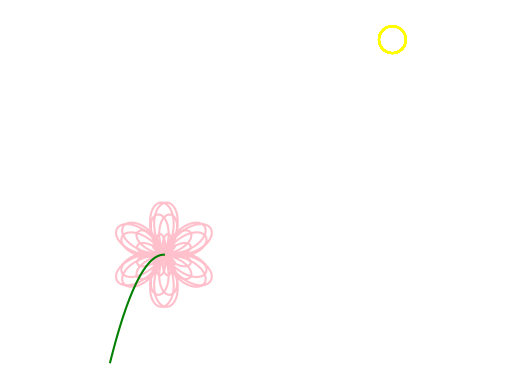

The matplotlib source for this figure:
import numpy as np
import matplotlib.pyplot as plt

# 1. Parameters
a = 1 
k = 7/4

# 2. Polar Domain (1000 points from 0 to 2*pi) theta = np.linspace(0, 8 * np.pi, 10000)
theta = np.linspace(0, 8 * np.pi, 1000)

# 3. Core Equation
r = a * np.cos(7/4 * theta) + a * np.sin(3 * theta)

# 4. Convert to Cartesian Coordinates
x = r * np.cos(theta)
y = r * np.sin(theta)

# additional exp
p = r * np.cos(theta+np.pi)
q = r * np.sin(theta+np.pi)
s = np.linspace(0,-2)
m = -s**2
h = np.cos(theta)*np.sin(theta) + 8
g = np.cos(theta)*np.cos(theta) + 8


# 5. Plot
plt.plot(g,h ,color='yellow')
plt.plot(x, y, color='pink')
plt.plot(p, q, color='pink')
plt.plot(s,m, color='green')

plt.axis('equal')
plt.axis('off')
plt.show()
